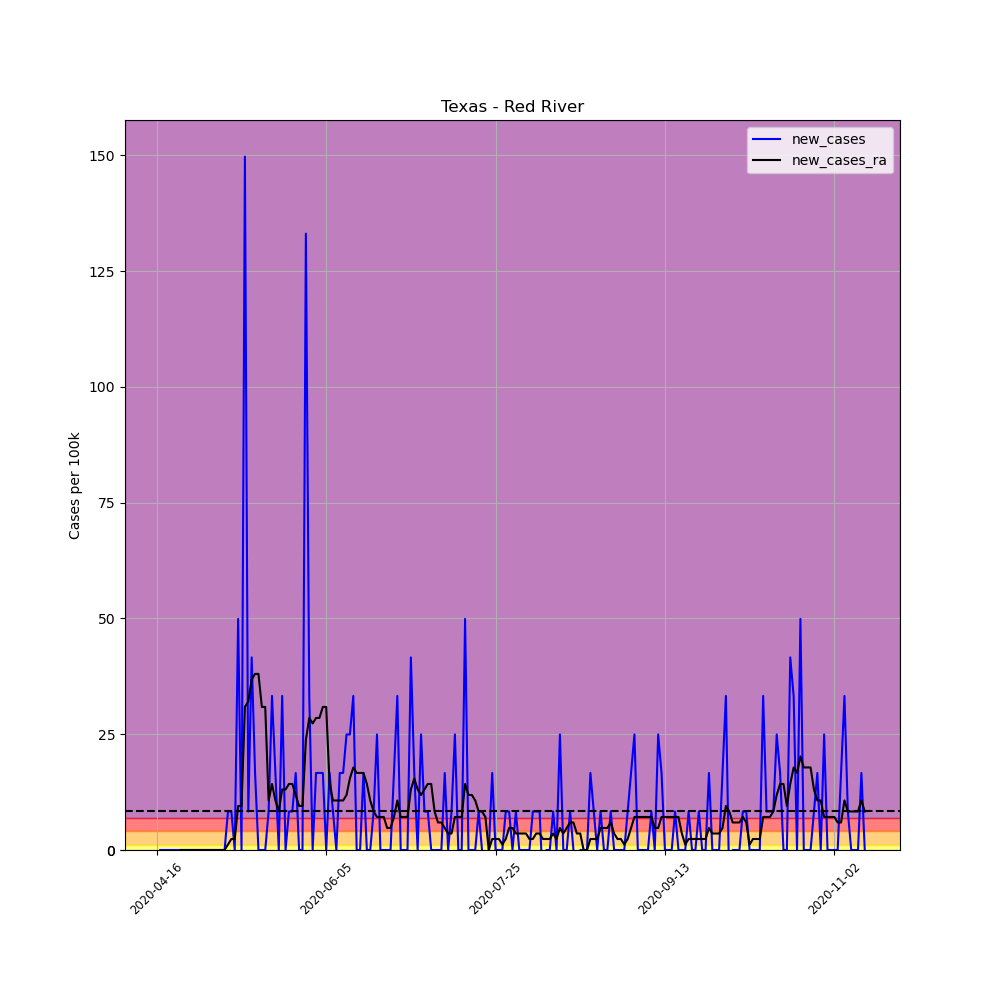

Data behind this chart, as committed beside it:
, date, county, state, fips, cases, deaths, COUNTY, STNAME, CTYNAME, POPESTIMATE2019, per_100k, per_100k_ra, new_cases, new_cases_ra
627151, 2020-04-16, Red River, Texas, 48387, 1, 0, 387, Texas, Red River, 12023, 8.317, , , 
627152, 2020-04-17, Red River, Texas, 48387, 1, 0, 387, Texas, Red River, 12023, 8.317, , 0.0, 
627153, 2020-04-18, Red River, Texas, 48387, 1, 0, 387, Texas, Red River, 12023, 8.317, , 0.0, 
627154, 2020-04-19, Red River, Texas, 48387, 1, 0, 387, Texas, Red River, 12023, 8.317, , 0.0, 
627155, 2020-04-20, Red River, Texas, 48387, 1, 0, 387, Texas, Red River, 12023, 8.317, , 0.0, 
627156, 2020-04-21, Red River, Texas, 48387, 1, 0, 387, Texas, Red River, 12023, 8.317, , 0.0, 
627157, 2020-04-22, Red River, Texas, 48387, 1, 0, 387, Texas, Red River, 12023, 8.317, 8.317, 0.0, 
627158, 2020-04-23, Red River, Texas, 48387, 1, 0, 387, Texas, Red River, 12023, 8.317, 8.317, 0.0, 0.0
627159, 2020-04-24, Red River, Texas, 48387, 1, 0, 387, Texas, Red River, 12023, 8.317, 8.317, 0.0, 0.0
627160, 2020-04-25, Red River, Texas, 48387, 1, 0, 387, Texas, Red River, 12023, 8.317, 8.317, 0.0, 0.0
627161, 2020-04-26, Red River, Texas, 48387, 1, 0, 387, Texas, Red River, 12023, 8.317, 8.317, 0.0, 0.0
627162, 2020-04-27, Red River, Texas, 48387, 1, 0, 387, Texas, Red River, 12023, 8.317, 8.317, 0.0, 0.0
627163, 2020-04-28, Red River, Texas, 48387, 1, 0, 387, Texas, Red River, 12023, 8.317, 8.317, 0.0, 0.0
627164, 2020-04-29, Red River, Texas, 48387, 1, 0, 387, Texas, Red River, 12023, 8.317, 8.317, 0.0, 0.0
627165, 2020-04-30, Red River, Texas, 48387, 1, 0, 387, Texas, Red River, 12023, 8.317, 8.317, 0.0, 0.0
627166, 2020-05-01, Red River, Texas, 48387, 1, 0, 387, Texas, Red River, 12023, 8.317, 8.317, 0.0, 0.0
627167, 2020-05-02, Red River, Texas, 48387, 1, 0, 387, Texas, Red River, 12023, 8.317, 8.317, 0.0, 0.0
627168, 2020-05-03, Red River, Texas, 48387, 1, 0, 387, Texas, Red River, 12023, 8.317, 8.317, 0.0, 0.0
627169, 2020-05-04, Red River, Texas, 48387, 1, 0, 387, Texas, Red River, 12023, 8.317, 8.317, 0.0, 0.0
627170, 2020-05-05, Red River, Texas, 48387, 1, 0, 387, Texas, Red River, 12023, 8.317, 8.317, 0.0, 0.0
627171, 2020-05-06, Red River, Texas, 48387, 1, 0, 387, Texas, Red River, 12023, 8.317, 8.317, 0.0, 0.0
627172, 2020-05-07, Red River, Texas, 48387, 2, 0, 387, Texas, Red River, 12023, 16.63, 9.506, 8.317, 1.188
627173, 2020-05-08, Red River, Texas, 48387, 3, 0, 387, Texas, Red River, 12023, 24.95, 11.88, 8.317, 2.376
627174, 2020-05-09, Red River, Texas, 48387, 3, 0, 387, Texas, Red River, 12023, 24.95, 14.26, 0.0, 2.376
627175, 2020-05-10, Red River, Texas, 48387, 9, 0, 387, Texas, Red River, 12023, 74.86, 23.76, 49.9, 9.506
627176, 2020-05-11, Red River, Texas, 48387, 9, 0, 387, Texas, Red River, 12023, 74.86, 33.27, 0.0, 9.506
627177, 2020-05-12, Red River, Texas, 48387, 27, 0, 387, Texas, Red River, 12023, 224.6, 64.16, 149.7, 30.89
627178, 2020-05-13, Red River, Texas, 48387, 28, 0, 387, Texas, Red River, 12023, 232.9, 96.24, 8.317, 32.08
627179, 2020-05-14, Red River, Texas, 48387, 33, 0, 387, Texas, Red River, 12023, 274.5, 133.1, 41.59, 36.83
627180, 2020-05-15, Red River, Texas, 48387, 35, 0, 387, Texas, Red River, 12023, 291.1, 171.1, 16.63, 38.02
627181, 2020-05-16, Red River, Texas, 48387, 35, 0, 387, Texas, Red River, 12023, 291.1, 209.1, 0.0, 38.02
627182, 2020-05-17, Red River, Texas, 48387, 35, 0, 387, Texas, Red River, 12023, 291.1, 240, 0.0, 30.89
627183, 2020-05-18, Red River, Texas, 48387, 35, 0, 387, Texas, Red River, 12023, 291.1, 270.9, 0.0, 30.89
627184, 2020-05-19, Red River, Texas, 48387, 36, 0, 387, Texas, Red River, 12023, 299.4, 281.6, 8.317, 10.69
627185, 2020-05-20, Red River, Texas, 48387, 40, 4, 387, Texas, Red River, 12023, 332.7, 295.9, 33.27, 14.26
627186, 2020-05-21, Red River, Texas, 48387, 42, 4, 387, Texas, Red River, 12023, 349.3, 306.6, 16.63, 10.69
627187, 2020-05-22, Red River, Texas, 48387, 42, 4, 387, Texas, Red River, 12023, 349.3, 314.9, 0.0, 8.317
627188, 2020-05-23, Red River, Texas, 48387, 46, 4, 387, Texas, Red River, 12023, 382.6, 327.9, 33.27, 13.07
627189, 2020-05-24, Red River, Texas, 48387, 46, 4, 387, Texas, Red River, 12023, 382.6, 341, 0.0, 13.07
627190, 2020-05-25, Red River, Texas, 48387, 47, 4, 387, Texas, Red River, 12023, 390.9, 355.3, 8.317, 14.26
627191, 2020-05-26, Red River, Texas, 48387, 48, 4, 387, Texas, Red River, 12023, 399.2, 369.5, 8.317, 14.26
627192, 2020-05-27, Red River, Texas, 48387, 50, 5, 387, Texas, Red River, 12023, 415.9, 381.4, 16.63, 11.88
627193, 2020-05-28, Red River, Texas, 48387, 50, 5, 387, Texas, Red River, 12023, 415.9, 390.9, 0.0, 9.506
627194, 2020-05-29, Red River, Texas, 48387, 50, 8, 387, Texas, Red River, 12023, 415.9, 400.4, 0.0, 9.506
627195, 2020-05-30, Red River, Texas, 48387, 66, 8, 387, Texas, Red River, 12023, 548.9, 424.2, 133.1, 23.76
627196, 2020-05-31, Red River, Texas, 48387, 70, 8, 387, Texas, Red River, 12023, 582.2, 452.7, 33.27, 28.52
627197, 2020-06-01, Red River, Texas, 48387, 70, 8, 387, Texas, Red River, 12023, 582.2, 480, 0.0, 27.33
627198, 2020-06-02, Red River, Texas, 48387, 72, 8, 387, Texas, Red River, 12023, 598.9, 508.5, 16.63, 28.52
627199, 2020-06-03, Red River, Texas, 48387, 74, 8, 387, Texas, Red River, 12023, 615.5, 537.1, 16.63, 28.52
627200, 2020-06-04, Red River, Texas, 48387, 76, 8, 387, Texas, Red River, 12023, 632.1, 568, 16.63, 30.89
627201, 2020-06-05, Red River, Texas, 48387, 76, 8, 387, Texas, Red River, 12023, 632.1, 598.9, 0.0, 30.89
627202, 2020-06-06, Red River, Texas, 48387, 78, 8, 387, Texas, Red River, 12023, 648.8, 613.1, 16.63, 14.26
627203, 2020-06-07, Red River, Texas, 48387, 79, 8, 387, Texas, Red River, 12023, 657.1, 623.8, 8.317, 10.69
627204, 2020-06-08, Red River, Texas, 48387, 79, 8, 387, Texas, Red River, 12023, 657.1, 634.5, 0.0, 10.69
627205, 2020-06-09, Red River, Texas, 48387, 81, 8, 387, Texas, Red River, 12023, 673.7, 645.2, 16.63, 10.69
627206, 2020-06-10, Red River, Texas, 48387, 83, 8, 387, Texas, Red River, 12023, 690.3, 655.9, 16.63, 10.69
627207, 2020-06-11, Red River, Texas, 48387, 86, 8, 387, Texas, Red River, 12023, 715.3, 667.8, 24.95, 11.88
627208, 2020-06-12, Red River, Texas, 48387, 89, 8, 387, Texas, Red River, 12023, 740.2, 683.2, 24.95, 15.45
627209, 2020-06-13, Red River, Texas, 48387, 93, 8, 387, Texas, Red River, 12023, 773.5, 701, 33.27, 17.82
627210, 2020-06-14, Red River, Texas, 48387, 93, 8, 387, Texas, Red River, 12023, 773.5, 717.7, 0.0, 16.63
... 150 more rows
